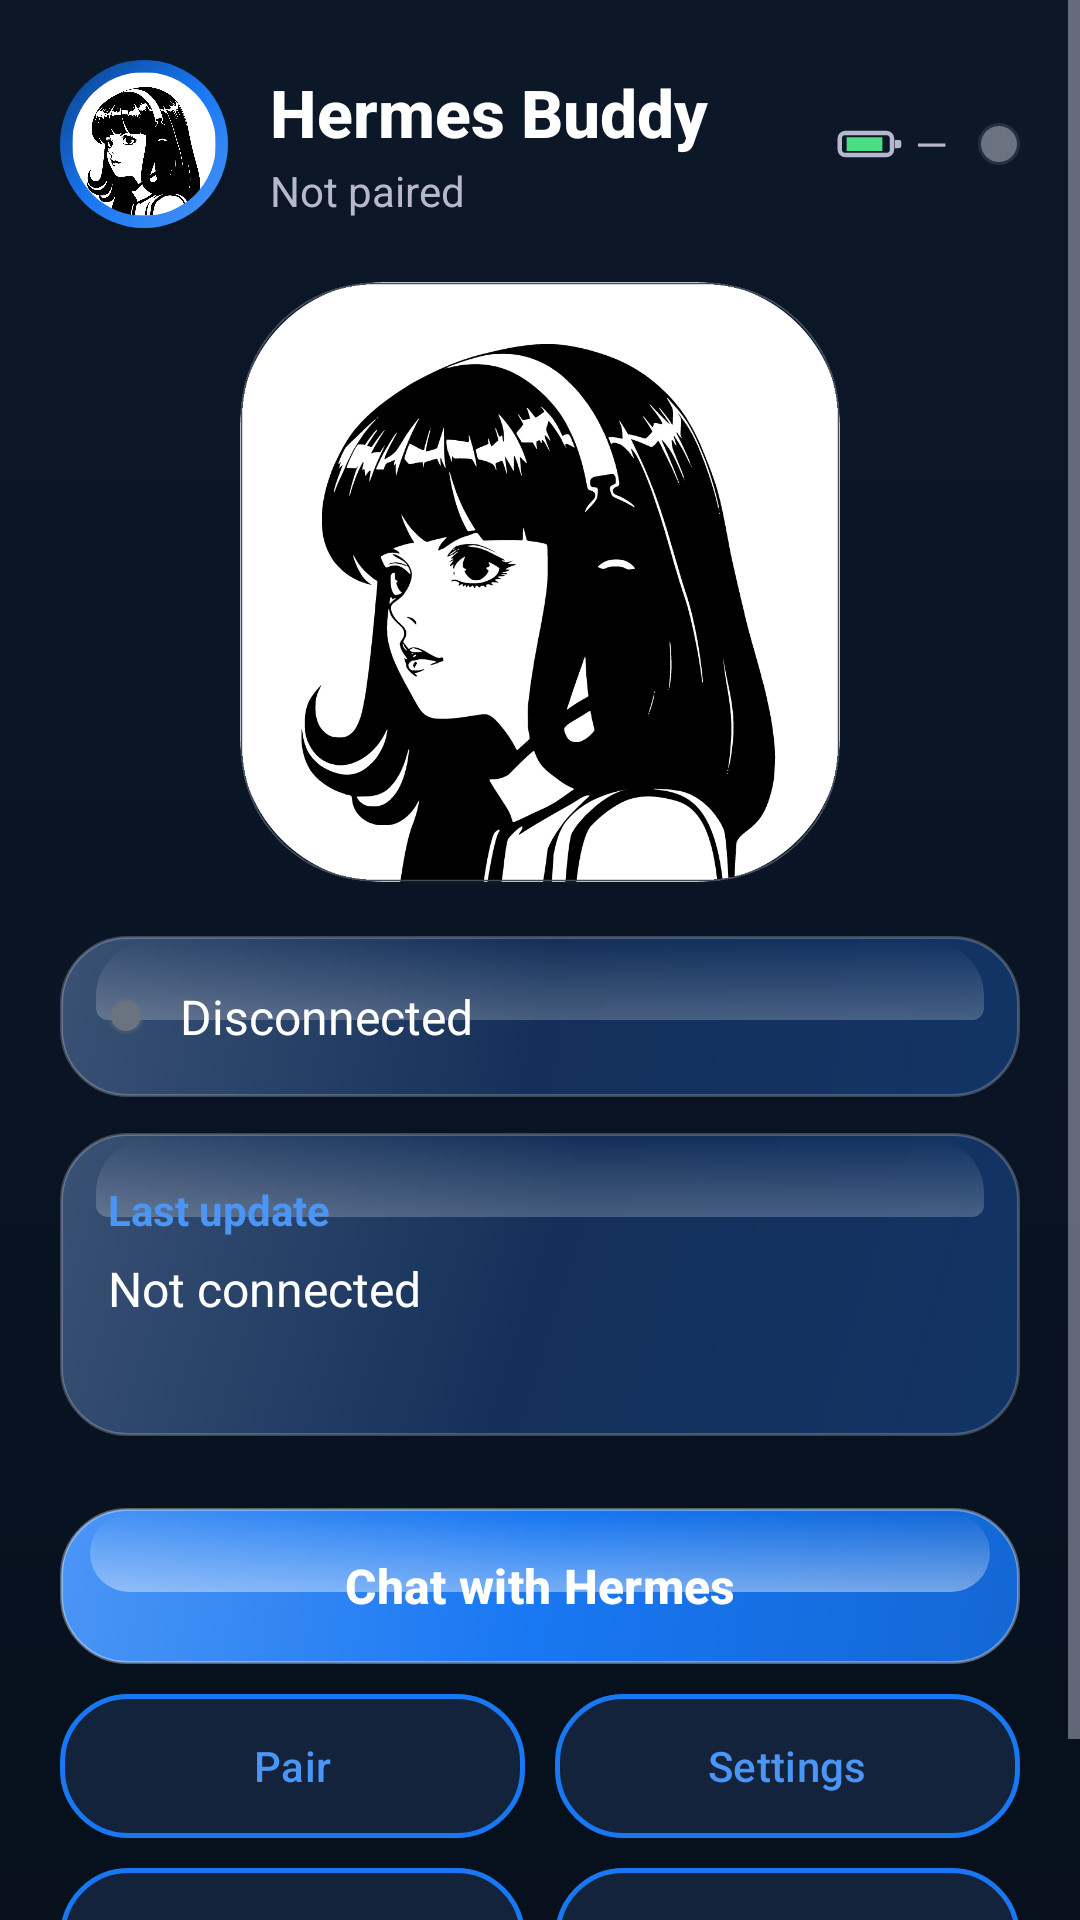

This screen was rendered from an Android layout file. Write that file and the resources it references.
<!-- AndroidManifest.xml: application theme Theme.HermesBuddy -->
<!-- res/layout/activity_main.xml -->
<?xml version="1.0" encoding="utf-8"?>
<ScrollView xmlns:android="http://schemas.android.com/apk/res/android"
    android:layout_width="match_parent"
    android:layout_height="match_parent"
    android:background="@drawable/bg_app"
    android:fillViewport="true"
    android:fitsSystemWindows="true">

    <LinearLayout
        android:layout_width="match_parent"
        android:layout_height="wrap_content"
        android:orientation="vertical"
        android:padding="20dp">

        
        <LinearLayout
            android:layout_width="match_parent"
            android:layout_height="wrap_content"
            android:gravity="center_vertical"
            android:orientation="horizontal">

            <FrameLayout
                android:layout_width="56dp"
                android:layout_height="56dp">

                <View
                    android:layout_width="match_parent"
                    android:layout_height="match_parent"
                    android:background="@drawable/avatar_ring" />

                <ImageView
                    android:layout_width="48dp"
                    android:layout_height="48dp"
                    android:layout_gravity="center"
                    android:background="@drawable/avatar_bg"
                    android:clipToOutline="true"
                    android:src="@drawable/hermes_avatar"
                    android:contentDescription="Hermes" />
            </FrameLayout>

            <LinearLayout
                android:layout_width="0dp"
                android:layout_height="wrap_content"
                android:layout_weight="1"
                android:layout_marginStart="14dp"
                android:orientation="vertical">

                <TextView
                    style="@style/HermesTitle"
                    android:layout_width="wrap_content"
                    android:layout_height="wrap_content"
                    android:text="Hermes Buddy"
                    android:textSize="22sp" />

                <TextView
                    android:id="@+id/pairedLabel"
                    style="@style/HermesSubtitle"
                    android:layout_width="wrap_content"
                    android:layout_height="wrap_content"
                    android:layout_marginTop="2dp"
                    android:text="Not paired" />
            </LinearLayout>

            <ImageView
                android:layout_width="22dp"
                android:layout_height="22dp"
                android:src="@drawable/ic_battery"
                android:contentDescription="Battery" />

            <TextView
                android:id="@+id/batteryText"
                style="@style/HermesSubtitle"
                android:layout_width="wrap_content"
                android:layout_height="wrap_content"
                android:layout_marginStart="4dp"
                android:layout_marginEnd="10dp"
                android:text="—" />

            <View
                android:id="@+id/statusDot"
                android:layout_width="14dp"
                android:layout_height="14dp"
                android:background="@drawable/status_dot_offline" />
        </LinearLayout>

        
        <ImageView
            android:layout_width="200dp"
            android:layout_height="200dp"
            android:layout_gravity="center_horizontal"
            android:layout_marginTop="18dp"
            android:src="@drawable/hermes_avatar"
            android:contentDescription="Hermes Buddy" />

        
        <LinearLayout
            android:layout_width="match_parent"
            android:layout_height="wrap_content"
            android:layout_marginTop="18dp"
            android:background="@drawable/card_glossy"
            android:elevation="8dp"
            android:outlineSpotShadowColor="@color/muse_blue_shadow"
            android:orientation="horizontal"
            android:gravity="center_vertical"
            android:padding="16dp">

            <View
                android:id="@+id/statusDotCard"
                android:layout_width="12dp"
                android:layout_height="12dp"
                android:background="@drawable/status_dot_offline" />

            <TextView
                android:id="@+id/statusText"
                style="@style/HermesBody"
                android:layout_width="0dp"
                android:layout_height="wrap_content"
                android:layout_weight="1"
                android:layout_marginStart="12dp"
                android:text="Disconnected"
                android:textSize="16sp" />
        </LinearLayout>

        
        <LinearLayout
            android:layout_width="match_parent"
            android:layout_height="wrap_content"
            android:layout_marginTop="12dp"
            android:background="@drawable/card_glossy"
            android:elevation="8dp"
            android:outlineSpotShadowColor="@color/muse_blue_shadow"
            android:orientation="vertical"
            android:padding="16dp">

            <TextView
                style="@style/HermesSubtitle"
                android:layout_width="wrap_content"
                android:layout_height="wrap_content"
                android:text="Last update"
                android:textStyle="bold"
                android:textColor="@color/muse_blue_light" />

            <TextView
                android:id="@+id/captionText"
                style="@style/HermesBody"
                android:layout_width="match_parent"
                android:layout_height="wrap_content"
                android:layout_marginTop="6dp"
                android:minHeight="44dp"
                android:text="Not connected" />
        </LinearLayout>

        
        <TextView
            android:id="@+id/errorBanner"
            android:layout_width="match_parent"
            android:layout_height="wrap_content"
            android:layout_marginTop="12dp"
            android:background="@drawable/card_error"
            android:elevation="6dp"
            android:padding="14dp"
            android:textColor="@color/muse_error_text"
            android:textSize="13sp"
            android:visibility="gone" />

        
        <LinearLayout
            android:id="@+id/pairCard"
            android:layout_width="match_parent"
            android:layout_height="wrap_content"
            android:layout_marginTop="12dp"
            android:background="@drawable/card_glossy"
            android:elevation="8dp"
            android:outlineSpotShadowColor="@color/muse_blue_shadow"
            android:orientation="vertical"
            android:padding="16dp"
            android:visibility="gone">

            <TextView
                style="@style/HermesSubtitle"
                android:layout_width="wrap_content"
                android:layout_height="wrap_content"
                android:text="Pairing code — tap to copy, approve on the Hermes host:" />

            <TextView
                android:id="@+id/pairCode"
                android:layout_width="wrap_content"
                android:layout_height="wrap_content"
                android:layout_marginTop="8dp"
                android:text="—"
                android:textColor="@android:color/white"
                android:textSize="36sp"
                android:textStyle="bold"
                android:letterSpacing="0.2" />
        </LinearLayout>

        
        <Button
            android:id="@+id/btnChat"
            style="@style/HermesPrimaryButton"
            android:layout_width="match_parent"
            android:layout_height="wrap_content"
            android:layout_marginTop="24dp"
            android:text="Chat with Hermes" />

        <LinearLayout
            android:layout_width="match_parent"
            android:layout_height="wrap_content"
            android:layout_marginTop="10dp"
            android:orientation="horizontal">

            <Button
                android:id="@+id/btnPair"
                style="@style/HermesGhostButton"
                android:layout_width="0dp"
                android:layout_height="wrap_content"
                android:layout_weight="1"
                android:text="Pair" />

            <Button
                android:id="@+id/btnSettings"
                style="@style/HermesGhostButton"
                android:layout_width="0dp"
                android:layout_height="wrap_content"
                android:layout_marginStart="10dp"
                android:layout_weight="1"
                android:text="Settings" />
        </LinearLayout>

        <LinearLayout
            android:layout_width="match_parent"
            android:layout_height="wrap_content"
            android:layout_marginTop="10dp"
            android:layout_marginBottom="16dp"
            android:orientation="horizontal">

            <Button
                android:id="@+id/btnReconnect"
                style="@style/HermesGhostButton"
                android:layout_width="0dp"
                android:layout_height="wrap_content"
                android:layout_weight="1"
                android:text="Reconnect" />

            <Button
                android:id="@+id/btnNewSession"
                style="@style/HermesGhostButton"
                android:layout_width="0dp"
                android:layout_height="wrap_content"
                android:layout_marginStart="10dp"
                android:layout_weight="1"
                android:text="New session" />
        </LinearLayout>
    </LinearLayout>
</ScrollView>
<!-- resources referenced by this layout -->
<resources>
  <color name="muse_blue_light">#4B95F5</color>
  <color name="muse_blue_shadow">#471877F2</color>
  <color name="muse_error_text">#FF9AA5</color>
  <!-- drawable avatar_bg (drawable) -->
  <?xml version="1.0" encoding="utf-8"?>
  <shape xmlns:android="http://schemas.android.com/apk/res/android"
      android:shape="oval">
      <solid android:color="#0C1828" />
      <stroke
          android:width="1dp"
          android:color="#22FFFFFF" />
  </shape>
  <!-- drawable avatar_ring (drawable) -->
  <?xml version="1.0" encoding="utf-8"?>
  <shape xmlns:android="http://schemas.android.com/apk/res/android"
      android:shape="oval">
      <gradient
          android:angle="135"
          android:startColor="#4B95F5"
          android:centerColor="#1877F2"
          android:endColor="#0A3F86"
          android:type="linear" />
  </shape>
  <!-- drawable bg_app (drawable) -->
  <?xml version="1.0" encoding="utf-8"?>
  <shape xmlns:android="http://schemas.android.com/apk/res/android"
      android:shape="rectangle">
      <gradient
          android:angle="270"
          android:startColor="@color/muse_night"
          android:centerColor="#091425"
          android:endColor="@color/muse_ink"
          android:type="linear" />
  </shape>
  <!-- drawable card_error (drawable) -->
  <?xml version="1.0" encoding="utf-8"?>
  <shape xmlns:android="http://schemas.android.com/apk/res/android"
      android:shape="rectangle">
      <corners android:radius="16dp" />
      <solid android:color="@color/muse_error_bg" />
      <stroke
          android:width="1dp"
          android:color="#66FF9AA5" />
  </shape>
  <!-- drawable status_dot_offline (drawable) -->
  <?xml version="1.0" encoding="utf-8"?>
  <shape xmlns:android="http://schemas.android.com/apk/res/android"
      android:shape="oval">
      <solid android:color="#6B7280" />
      <stroke
          android:width="2dp"
          android:color="#446B7280" />
  </shape>
  <style name="HermesBody">
          <item name="android:textColor">@color/hermes_text_primary</item>
          <item name="android:textSize">16sp</item>
          <item name="android:lineSpacingExtra">4dp</item>
      </style>
  <style name="HermesGhostButton" parent="Widget.Material3.Button">
          <item name="android:background">@drawable/btn_ghost</item>
          <item name="backgroundTint">@null</item>
          <item name="android:textColor">@color/muse_blue_light</item>
          <item name="android:textSize">14sp</item>
          <item name="android:minHeight">48dp</item>
      </style>
  <style name="HermesSubtitle">
          <item name="android:textColor">@color/hermes_text_secondary</item>
          <item name="android:textSize">14sp</item>
      </style>
  <style name="HermesTitle">
          <item name="android:textColor">@color/hermes_text_primary</item>
          <item name="android:textSize">24sp</item>
          <item name="android:textStyle">bold</item>
          <item name="android:fontFamily">sans-serif-medium</item>
      </style>
  <color name="muse_night">#0C1828</color>
  <color name="muse_ink">#07101C</color>
  <color name="muse_error_bg">#3A1620</color>
  <color name="muse_card_top">#3A5174</color>
  <color name="muse_card">#14305A</color>
  <color name="muse_card_bottom">#123465</color>
  <color name="hermes_text_primary">#FFFFFF</color>
  <!-- drawable btn_ghost (drawable) -->
  <?xml version="1.0" encoding="utf-8"?>
  <shape xmlns:android="http://schemas.android.com/apk/res/android"
      android:shape="rectangle">
      <corners android:radius="22dp" />
      <solid android:color="@color/muse_input" />
      <stroke
          android:width="1.5dp"
          android:color="@color/muse_blue" />
  </shape>
  <color name="hermes_text_secondary">#B8B8CC</color>
  <color name="muse_blue">#1877F2</color>
  <color name="muse_input">#13233C</color>
  <style name="HermesAlertDialog" parent="MaterialAlertDialog.Material3">
          <item name="shapeAppearance">@style/HermesDialogShape</item>
      </style>
  <style name="HermesDialogShape" parent="">
          <item name="cornerSize">24dp</item>
      </style>
</resources>
